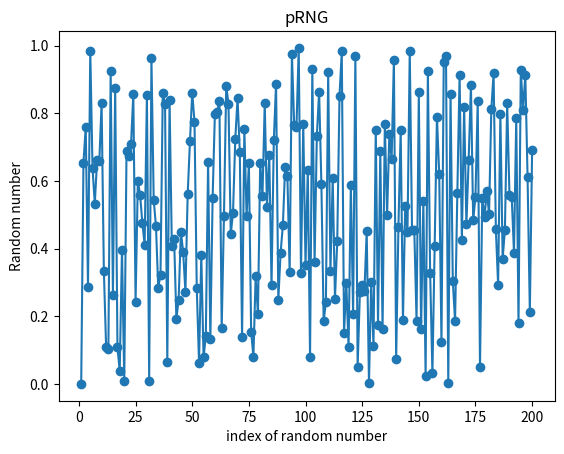

Generate this figure with matplotlib:
# Writing LCG


# function for LCG
def LCG(m,c,a,seed,length):

    RNs = [seed / m]

    for i in range(1,length):
        RNs.append(((((a * RNs[i-1])+c) % m) / m))
    return RNs

#variables
m = 32768
c = 12345
a = 1103515245
seed = 10
length = 200


RNs =LCG(m,c,a,seed,length)

#index axis values
xaxis = [i for i in range(1,201)]

# plotting randomnumbers in normal and scatter plot
import matplotlib.pyplot as plt

plt.plot(xaxis,RNs)
plt.xlabel('index of random number')
plt.ylabel('Random number')
plt.title('pRNG')
plt.show()

plt.scatter(xaxis,RNs)
plt.xlabel('index of random number')
plt.ylabel('Random number')
plt.title('pRNG')
plt.show()
